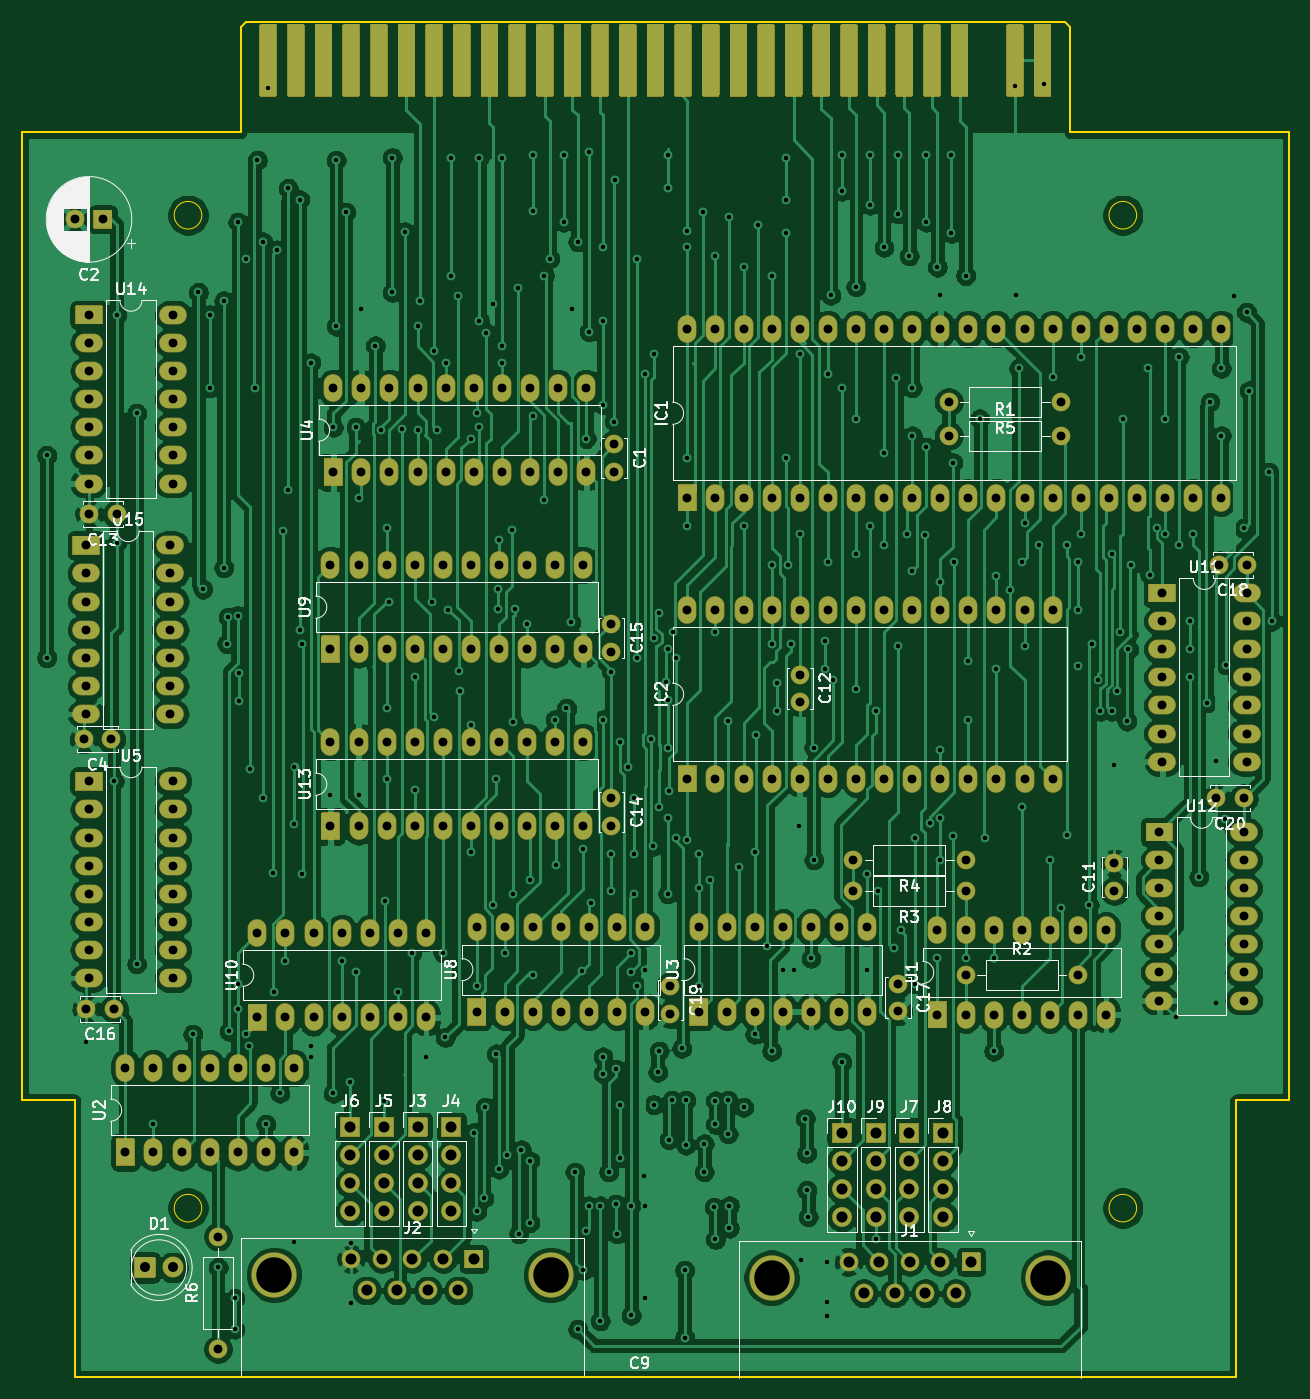
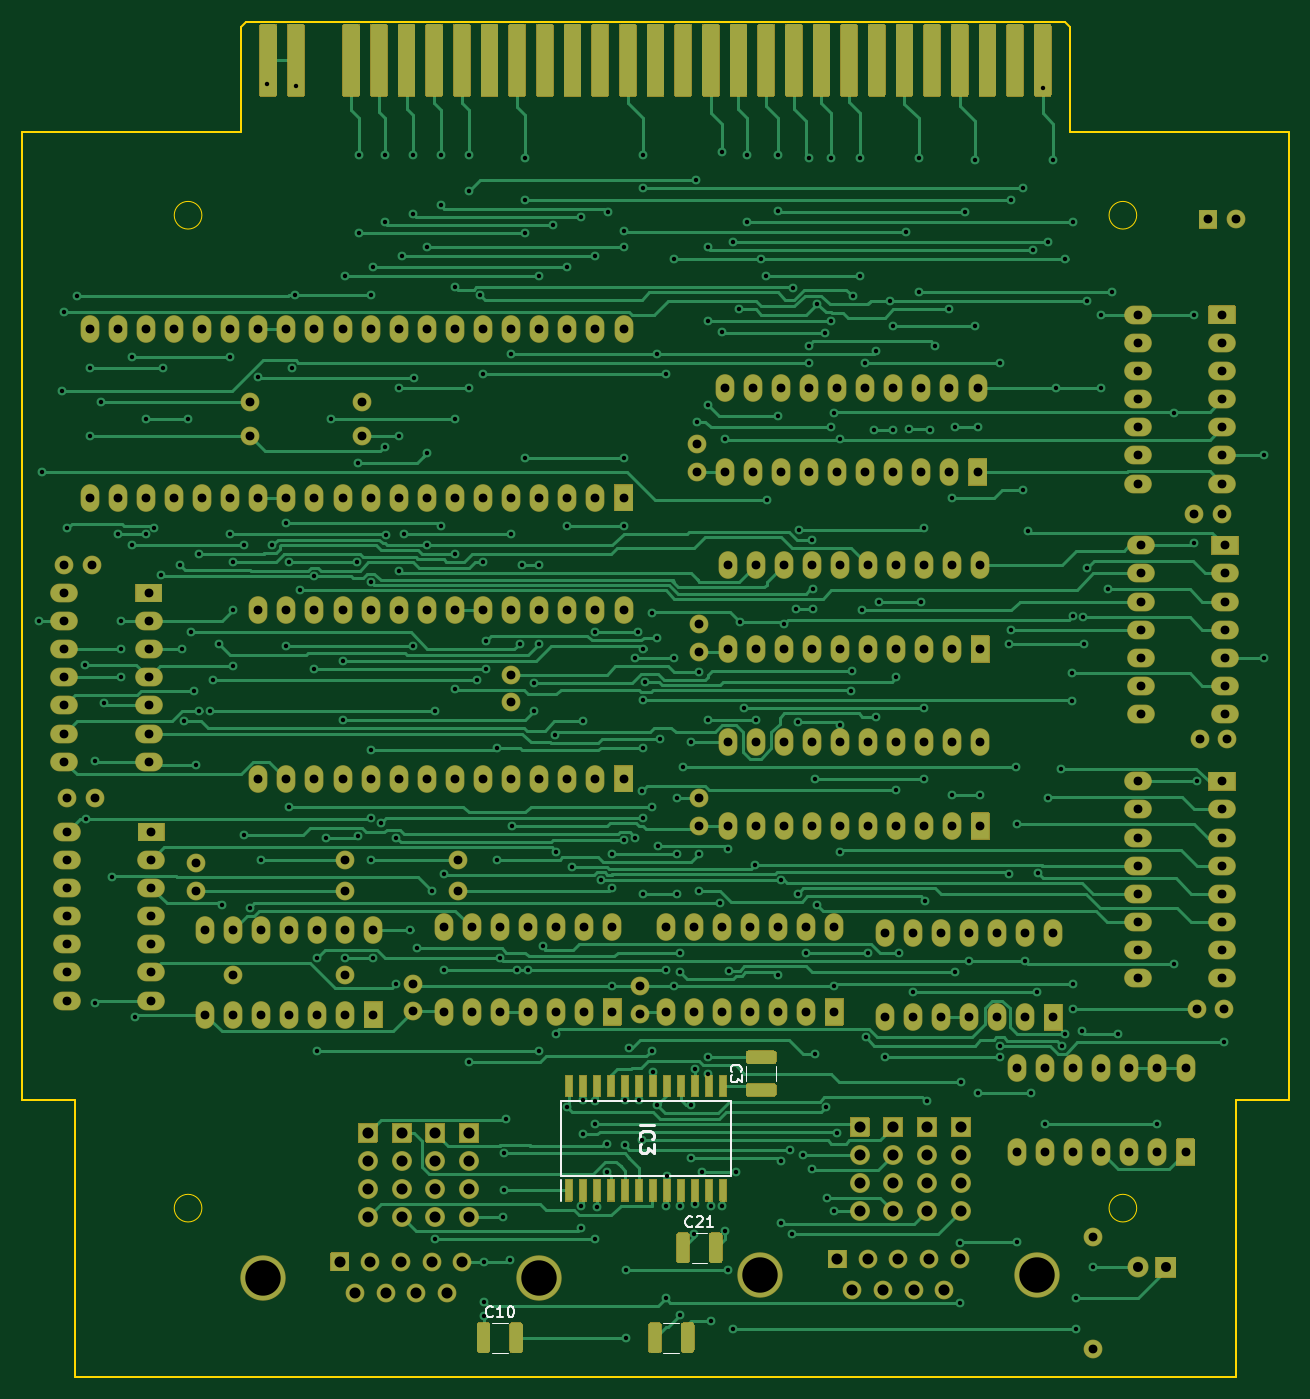
Circuit board: 11 layer files. Board 114.5 x 122.5 mm.
- bottom_copper: M003-B_Cu.gbr (117498 bytes)
- bottom_mask: M003-B_Mask.gbr (42347 bytes)
- paste: M003-B_Paste.gbr (14377 bytes)
- bottom_silk: M003-B_SilkS.gbr (5180 bytes)
- outline: M003-Edge_Cuts.gbr (1646 bytes)
- top_copper: M003-F_Cu.gbr (497702 bytes)
- top_mask: M003-F_Mask.gbr (30473 bytes)
- paste: M003-F_Paste.gbr (10628 bytes)
- top_silk: M003-F_SilkS.gbr (57785 bytes)
- drill: M003-NPTH.drl (284 bytes)
- drill: M003-PTH.drl (10750 bytes)

=== bottom_copper: M003-B_Cu.gbr (117498 bytes, source omitted) ===
=== bottom_mask: M003-B_Mask.gbr (42347 bytes, source omitted) ===
=== paste: M003-B_Paste.gbr (14377 bytes, source omitted) ===
=== bottom_silk: M003-B_SilkS.gbr ===
%TF.GenerationSoftware,KiCad,Pcbnew,(5.1.10)-1*%
%TF.CreationDate,2024-05-08T08:23:43+02:00*%
%TF.ProjectId,M003,4d303033-2e6b-4696-9361-645f70636258,rev?*%
%TF.SameCoordinates,Original*%
%TF.FileFunction,Legend,Bot*%
%TF.FilePolarity,Positive*%
%FSLAX46Y46*%
G04 Gerber Fmt 4.6, Leading zero omitted, Abs format (unit mm)*
G04 Created by KiCad (PCBNEW (5.1.10)-1) date 2024-05-08 08:23:43*
%MOMM*%
%LPD*%
G01*
G04 APERTURE LIST*
%ADD10C,0.200000*%
%ADD11C,0.120000*%
%ADD12C,0.254000*%
%ADD13C,0.150000*%
G04 APERTURE END LIST*
D10*
%TO.C,IC3*%
X158790000Y-121245000D02*
X158790000Y-119320000D01*
X143430000Y-118970000D02*
X158830000Y-118970000D01*
X143430000Y-112170000D02*
X143430000Y-118970000D01*
X158830000Y-112170000D02*
X143430000Y-112170000D01*
X158830000Y-118970000D02*
X158830000Y-112170000D01*
D11*
%TO.C,C21*%
X147015252Y-126836000D02*
X145592748Y-126836000D01*
X147015252Y-124116000D02*
X145592748Y-124116000D01*
%TO.C,C10*%
X165049252Y-134964000D02*
X163626748Y-134964000D01*
X165049252Y-132244000D02*
X163626748Y-132244000D01*
%TO.C,C9*%
X148132748Y-132244000D02*
X149555252Y-132244000D01*
X148132748Y-134964000D02*
X149555252Y-134964000D01*
%TO.C,C3*%
X139356000Y-110439252D02*
X139356000Y-109016748D01*
X142076000Y-110439252D02*
X142076000Y-109016748D01*
%TO.C,IC3*%
D12*
X151704523Y-114330238D02*
X150434523Y-114330238D01*
X151583571Y-115660714D02*
X151644047Y-115600238D01*
X151704523Y-115418809D01*
X151704523Y-115297857D01*
X151644047Y-115116428D01*
X151523095Y-114995476D01*
X151402142Y-114935000D01*
X151160238Y-114874523D01*
X150978809Y-114874523D01*
X150736904Y-114935000D01*
X150615952Y-114995476D01*
X150495000Y-115116428D01*
X150434523Y-115297857D01*
X150434523Y-115418809D01*
X150495000Y-115600238D01*
X150555476Y-115660714D01*
X150434523Y-116084047D02*
X150434523Y-116870238D01*
X150918333Y-116446904D01*
X150918333Y-116628333D01*
X150978809Y-116749285D01*
X151039285Y-116809761D01*
X151160238Y-116870238D01*
X151462619Y-116870238D01*
X151583571Y-116809761D01*
X151644047Y-116749285D01*
X151704523Y-116628333D01*
X151704523Y-116265476D01*
X151644047Y-116144523D01*
X151583571Y-116084047D01*
%TO.C,C21*%
D13*
X146946857Y-123533142D02*
X146994476Y-123580761D01*
X147137333Y-123628380D01*
X147232571Y-123628380D01*
X147375428Y-123580761D01*
X147470666Y-123485523D01*
X147518285Y-123390285D01*
X147565904Y-123199809D01*
X147565904Y-123056952D01*
X147518285Y-122866476D01*
X147470666Y-122771238D01*
X147375428Y-122676000D01*
X147232571Y-122628380D01*
X147137333Y-122628380D01*
X146994476Y-122676000D01*
X146946857Y-122723619D01*
X146565904Y-122723619D02*
X146518285Y-122676000D01*
X146423047Y-122628380D01*
X146184952Y-122628380D01*
X146089714Y-122676000D01*
X146042095Y-122723619D01*
X145994476Y-122818857D01*
X145994476Y-122914095D01*
X146042095Y-123056952D01*
X146613523Y-123628380D01*
X145994476Y-123628380D01*
X145042095Y-123628380D02*
X145613523Y-123628380D01*
X145327809Y-123628380D02*
X145327809Y-122628380D01*
X145423047Y-122771238D01*
X145518285Y-122866476D01*
X145613523Y-122914095D01*
%TO.C,C10*%
X164980857Y-131661142D02*
X165028476Y-131708761D01*
X165171333Y-131756380D01*
X165266571Y-131756380D01*
X165409428Y-131708761D01*
X165504666Y-131613523D01*
X165552285Y-131518285D01*
X165599904Y-131327809D01*
X165599904Y-131184952D01*
X165552285Y-130994476D01*
X165504666Y-130899238D01*
X165409428Y-130804000D01*
X165266571Y-130756380D01*
X165171333Y-130756380D01*
X165028476Y-130804000D01*
X164980857Y-130851619D01*
X164028476Y-131756380D02*
X164599904Y-131756380D01*
X164314190Y-131756380D02*
X164314190Y-130756380D01*
X164409428Y-130899238D01*
X164504666Y-130994476D01*
X164599904Y-131042095D01*
X163409428Y-130756380D02*
X163314190Y-130756380D01*
X163218952Y-130804000D01*
X163171333Y-130851619D01*
X163123714Y-130946857D01*
X163076095Y-131137333D01*
X163076095Y-131375428D01*
X163123714Y-131565904D01*
X163171333Y-131661142D01*
X163218952Y-131708761D01*
X163314190Y-131756380D01*
X163409428Y-131756380D01*
X163504666Y-131708761D01*
X163552285Y-131661142D01*
X163599904Y-131565904D01*
X163647523Y-131375428D01*
X163647523Y-131137333D01*
X163599904Y-130946857D01*
X163552285Y-130851619D01*
X163504666Y-130804000D01*
X163409428Y-130756380D01*
%TO.C,C3*%
X143373142Y-109561333D02*
X143420761Y-109513714D01*
X143468380Y-109370857D01*
X143468380Y-109275619D01*
X143420761Y-109132761D01*
X143325523Y-109037523D01*
X143230285Y-108989904D01*
X143039809Y-108942285D01*
X142896952Y-108942285D01*
X142706476Y-108989904D01*
X142611238Y-109037523D01*
X142516000Y-109132761D01*
X142468380Y-109275619D01*
X142468380Y-109370857D01*
X142516000Y-109513714D01*
X142563619Y-109561333D01*
X142468380Y-109894666D02*
X142468380Y-110513714D01*
X142849333Y-110180380D01*
X142849333Y-110323238D01*
X142896952Y-110418476D01*
X142944571Y-110466095D01*
X143039809Y-110513714D01*
X143277904Y-110513714D01*
X143373142Y-110466095D01*
X143420761Y-110418476D01*
X143468380Y-110323238D01*
X143468380Y-110037523D01*
X143420761Y-109942285D01*
X143373142Y-109894666D01*
%TD*%
M02*

=== outline: M003-Edge_Cuts.gbr ===
%TF.GenerationSoftware,KiCad,Pcbnew,(5.1.10)-1*%
%TF.CreationDate,2024-05-08T08:23:43+02:00*%
%TF.ProjectId,M003,4d303033-2e6b-4696-9361-645f70636258,rev?*%
%TF.SameCoordinates,Original*%
%TF.FileFunction,Profile,NP*%
%FSLAX46Y46*%
G04 Gerber Fmt 4.6, Leading zero omitted, Abs format (unit mm)*
G04 Created by KiCad (PCBNEW (5.1.10)-1) date 2024-05-08 08:23:43*
%MOMM*%
%LPD*%
G01*
G04 APERTURE LIST*
%TA.AperFunction,Profile*%
%ADD10C,0.150000*%
%TD*%
%TA.AperFunction,Profile*%
%ADD11C,0.120000*%
%TD*%
G04 APERTURE END LIST*
D10*
%TO.C,XM1*%
X207526000Y-112138000D02*
X202776000Y-112138000D01*
X207526000Y-24638000D02*
X207526000Y-112138000D01*
X202776000Y-112138000D02*
X202776000Y-137138000D01*
X202776000Y-137138000D02*
X97776000Y-137138000D01*
X187776000Y-24638000D02*
X207526000Y-24638000D01*
X187776000Y-15138000D02*
X187776000Y-24638000D01*
X187776000Y-15138000D02*
X187276000Y-14638000D01*
X113276000Y-14638000D02*
X187276000Y-14638000D01*
X112776000Y-24638000D02*
X112776000Y-15138000D01*
X112776000Y-24638000D02*
X93026000Y-24638000D01*
X112776000Y-15138000D02*
X113276000Y-14638000D01*
X93026000Y-24638000D02*
X93026000Y-112138000D01*
X97776000Y-112138000D02*
X93026000Y-112138000D01*
X97776000Y-112138000D02*
X97776000Y-137138000D01*
D11*
X109276000Y-121888000D02*
G75*
G03*
X109276000Y-121888000I-1250000J0D01*
G01*
X109276000Y-32138000D02*
G75*
G03*
X109276000Y-32138000I-1250000J0D01*
G01*
X193776000Y-32138000D02*
G75*
G03*
X193776000Y-32138000I-1250000J0D01*
G01*
X193776000Y-121888000D02*
G75*
G03*
X193776000Y-121888000I-1250000J0D01*
G01*
%TD*%
M02*

=== top_copper: M003-F_Cu.gbr (497702 bytes, source omitted) ===
=== top_mask: M003-F_Mask.gbr (30473 bytes, source omitted) ===
=== paste: M003-F_Paste.gbr (10628 bytes, source omitted) ===
=== top_silk: M003-F_SilkS.gbr (57785 bytes, source omitted) ===
=== drill: M003-NPTH.drl ===
M48
; DRILL file {KiCad (5.1.10)-1} date 05/08/24 08:23:37
; FORMAT={-:-/ absolute / inch / decimal}
; #@! TF.CreationDate,2024-05-08T08:23:37+02:00
; #@! TF.GenerationSoftware,Kicad,Pcbnew,(5.1.10)-1
; #@! TF.FileFunction,NonPlated,1,2,NPTH
FMAT,2
INCH
%
G90
G05
T0
M30

=== drill: M003-PTH.drl (10750 bytes, source omitted) ===
